Image classification data set "datasets" (CapstoneFresheats/ML-FreshEats on GitHub). Class labels (6): apel segar, apel tidak segar, jeruk segar, jeruk tidak segar, pisang segar, pisang tidak segar.

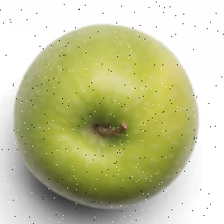
Label: apel segar

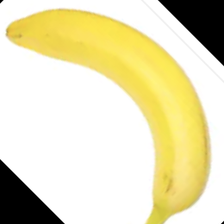
Label: pisang segar

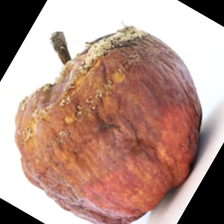
Label: apel tidak segar

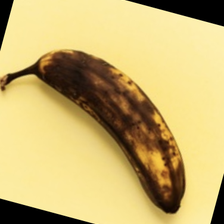
Label: pisang tidak segar

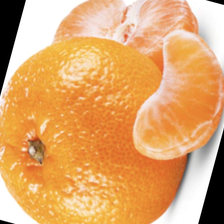
Label: jeruk segar

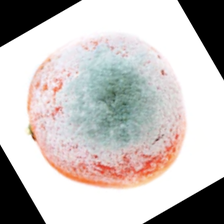
Label: jeruk tidak segar
